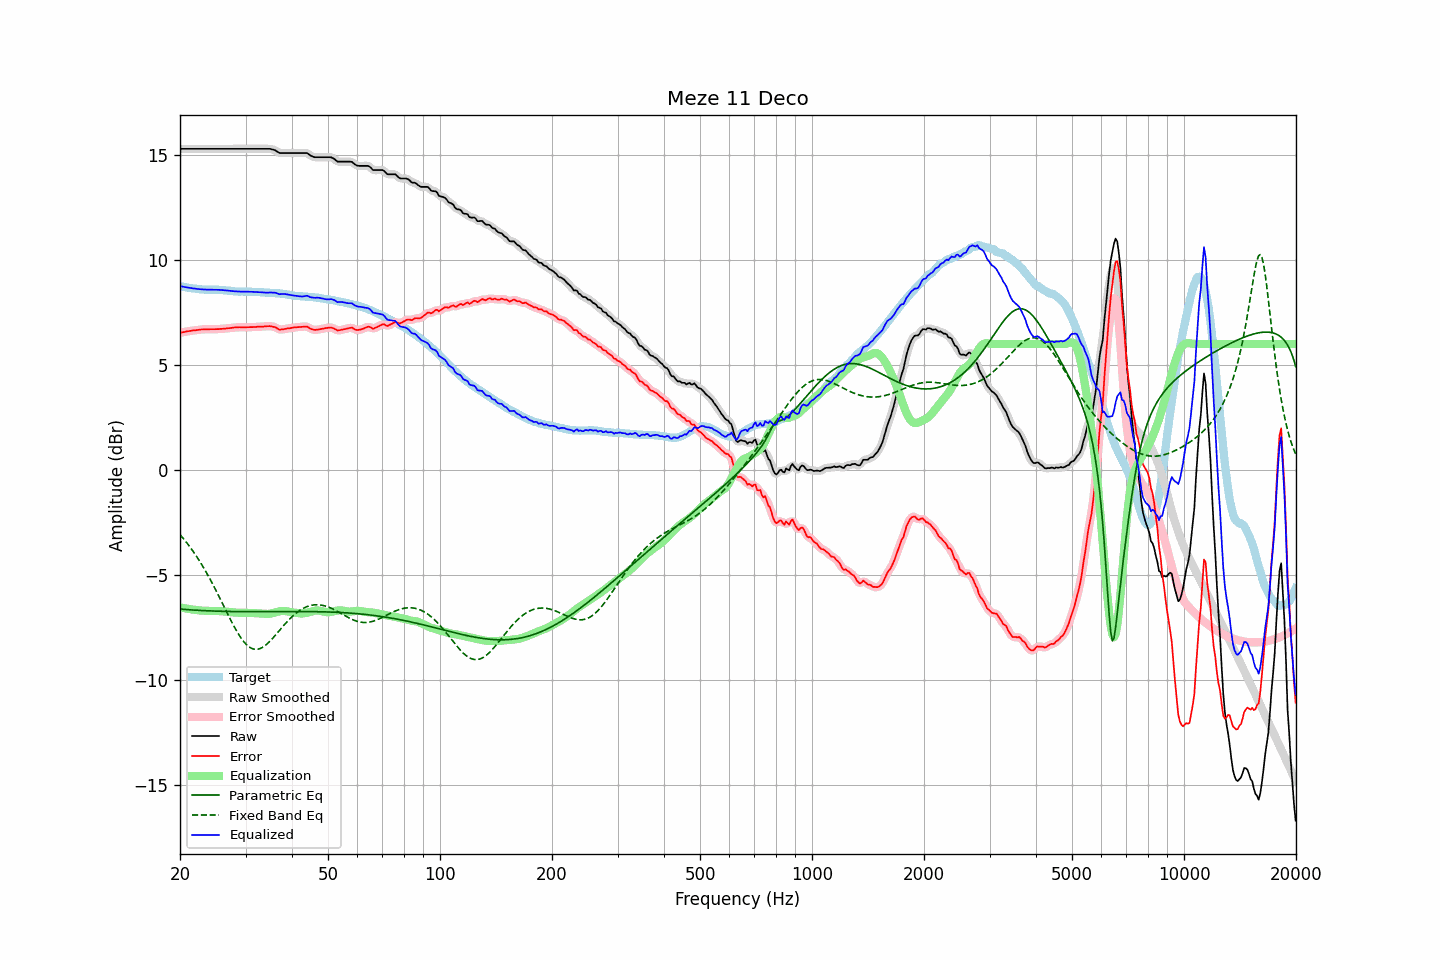

Source data for this figure (header and first rows):
frequency, raw, error, smoothed, error_smoothed, equalization, parametric_eq, fixed_band_eq, equalized_raw, equalized_smoothed, target
20.00, 15.28, 6.53, 15.28, 6.53, -6.53, -6.61, -3.07, 8.75, 8.75, 8.75
20.20, 15.28, 6.54, 15.28, 6.54, -6.54, -6.62, -3.16, 8.73, 8.73, 8.74
20.40, 15.28, 6.56, 15.28, 6.56, -6.56, -6.62, -3.25, 8.72, 8.72, 8.72
20.61, 15.28, 6.57, 15.28, 6.57, -6.57, -6.63, -3.34, 8.70, 8.70, 8.71
20.81, 15.28, 6.59, 15.28, 6.59, -6.59, -6.64, -3.44, 8.69, 8.69, 8.69
21.02, 15.28, 6.60, 15.28, 6.60, -6.60, -6.64, -3.54, 8.68, 8.68, 8.68
21.23, 15.28, 6.61, 15.28, 6.61, -6.61, -6.65, -3.64, 8.66, 8.66, 8.67
21.44, 15.28, 6.62, 15.28, 6.62, -6.62, -6.65, -3.74, 8.65, 8.65, 8.66
21.66, 15.28, 6.64, 15.28, 6.64, -6.64, -6.66, -3.85, 8.64, 8.64, 8.64
21.87, 15.28, 6.64, 15.28, 6.65, -6.65, -6.66, -3.96, 8.63, 8.63, 8.63
22.09, 15.28, 6.65, 15.28, 6.65, -6.66, -6.67, -4.07, 8.62, 8.62, 8.62
22.31, 15.28, 6.66, 15.28, 6.66, -6.67, -6.67, -4.19, 8.61, 8.61, 8.61
22.54, 15.28, 6.67, 15.28, 6.67, -6.67, -6.68, -4.31, 8.60, 8.60, 8.60
22.76, 15.28, 6.68, 15.28, 6.68, -6.68, -6.68, -4.43, 8.60, 8.60, 8.59
22.99, 15.28, 6.69, 15.28, 6.69, -6.69, -6.68, -4.56, 8.59, 8.59, 8.59
23.22, 15.28, 6.70, 15.28, 6.69, -6.69, -6.69, -4.69, 8.59, 8.59, 8.58
23.45, 15.28, 6.70, 15.28, 6.70, -6.70, -6.69, -4.82, 8.58, 8.58, 8.58
23.69, 15.28, 6.70, 15.28, 6.70, -6.70, -6.69, -4.95, 8.58, 8.58, 8.58
23.92, 15.28, 6.70, 15.28, 6.70, -6.70, -6.70, -5.09, 8.58, 8.58, 8.58
24.16, 15.28, 6.70, 15.28, 6.70, -6.70, -6.70, -5.23, 8.58, 8.58, 8.58
24.40, 15.28, 6.70, 15.28, 6.70, -6.70, -6.70, -5.37, 8.58, 8.58, 8.58
24.65, 15.28, 6.70, 15.28, 6.70, -6.70, -6.71, -5.52, 8.58, 8.58, 8.58
24.89, 15.28, 6.70, 15.28, 6.70, -6.70, -6.71, -5.67, 8.58, 8.58, 8.58
25.14, 15.28, 6.70, 15.28, 6.70, -6.70, -6.71, -5.82, 8.57, 8.57, 8.58
25.39, 15.28, 6.70, 15.28, 6.70, -6.71, -6.71, -5.97, 8.57, 8.57, 8.58
25.65, 15.28, 6.71, 15.28, 6.71, -6.71, -6.72, -6.13, 8.57, 8.57, 8.56
25.91, 15.28, 6.71, 15.28, 6.72, -6.72, -6.72, -6.28, 8.56, 8.56, 8.56
26.16, 15.28, 6.72, 15.28, 6.72, -6.72, -6.72, -6.44, 8.56, 8.56, 8.55
26.43, 15.28, 6.73, 15.28, 6.73, -6.73, -6.72, -6.59, 8.55, 8.55, 8.55
26.69, 15.28, 6.74, 15.28, 6.74, -6.74, -6.72, -6.75, 8.54, 8.54, 8.54
26.96, 15.28, 6.75, 15.28, 6.74, -6.75, -6.73, -6.90, 8.53, 8.53, 8.53
27.23, 15.28, 6.75, 15.28, 6.75, -6.75, -6.73, -7.05, 8.52, 8.52, 8.53
27.50, 15.28, 6.76, 15.28, 6.76, -6.76, -6.73, -7.20, 8.52, 8.52, 8.52
27.77, 15.28, 6.77, 15.28, 6.77, -6.77, -6.73, -7.35, 8.51, 8.51, 8.51
28.05, 15.28, 6.78, 15.28, 6.78, -6.78, -6.73, -7.49, 8.50, 8.50, 8.50
28.33, 15.28, 6.78, 15.28, 6.79, -6.78, -6.73, -7.63, 8.50, 8.50, 8.49
28.62, 15.28, 6.78, 15.28, 6.79, -6.79, -6.73, -7.76, 8.49, 8.49, 8.49
28.90, 15.28, 6.80, 15.28, 6.79, -6.79, -6.73, -7.88, 8.49, 8.49, 8.48
29.19, 15.28, 6.79, 15.28, 6.79, -6.79, -6.73, -7.99, 8.49, 8.49, 8.49
29.48, 15.28, 6.79, 15.28, 6.79, -6.79, -6.74, -8.10, 8.49, 8.49, 8.49
29.78, 15.28, 6.79, 15.28, 6.79, -6.79, -6.74, -8.19, 8.49, 8.49, 8.49
30.08, 15.28, 6.79, 15.28, 6.79, -6.79, -6.74, -8.28, 8.49, 8.49, 8.49
30.38, 15.28, 6.79, 15.28, 6.79, -6.79, -6.74, -8.35, 8.48, 8.48, 8.48
30.68, 15.28, 6.80, 15.28, 6.80, -6.80, -6.74, -8.41, 8.48, 8.48, 8.48
30.99, 15.28, 6.80, 15.28, 6.80, -6.80, -6.74, -8.46, 8.48, 8.48, 8.48
31.30, 15.28, 6.80, 15.28, 6.80, -6.80, -6.74, -8.49, 8.48, 8.48, 8.48
31.61, 15.28, 6.80, 15.28, 6.80, -6.80, -6.74, -8.52, 8.47, 8.47, 8.48
31.93, 15.28, 6.80, 15.28, 6.81, -6.81, -6.74, -8.53, 8.47, 8.47, 8.47
32.24, 15.28, 6.82, 15.28, 6.81, -6.81, -6.74, -8.52, 8.47, 8.47, 8.46
32.57, 15.28, 6.82, 15.28, 6.82, -6.82, -6.74, -8.51, 8.46, 8.46, 8.46
32.89, 15.28, 6.82, 15.28, 6.82, -6.82, -6.74, -8.48, 8.46, 8.46, 8.46
33.22, 15.28, 6.82, 15.28, 6.82, -6.83, -6.74, -8.45, 8.45, 8.45, 8.46
33.55, 15.28, 6.82, 15.28, 6.83, -6.83, -6.74, -8.40, 8.44, 8.44, 8.45
33.89, 15.28, 6.84, 15.28, 6.83, -6.84, -6.74, -8.35, 8.44, 8.44, 8.44
34.23, 15.28, 6.84, 15.28, 6.84, -6.84, -6.74, -8.28, 8.44, 8.44, 8.44
34.57, 15.28, 6.84, 15.28, 6.84, -6.84, -6.73, -8.21, 8.44, 8.44, 8.43
34.92, 15.28, 6.85, 15.27, 6.84, -6.83, -6.73, -8.14, 8.45, 8.44, 8.43
35.27, 15.26, 6.83, 15.26, 6.83, -6.82, -6.73, -8.06, 8.44, 8.44, 8.43
35.62, 15.24, 6.81, 15.24, 6.82, -6.80, -6.73, -7.97, 8.44, 8.44, 8.43
35.97, 15.22, 6.80, 15.21, 6.79, -6.78, -6.73, -7.89, 8.44, 8.43, 8.41
... 635 more rows
